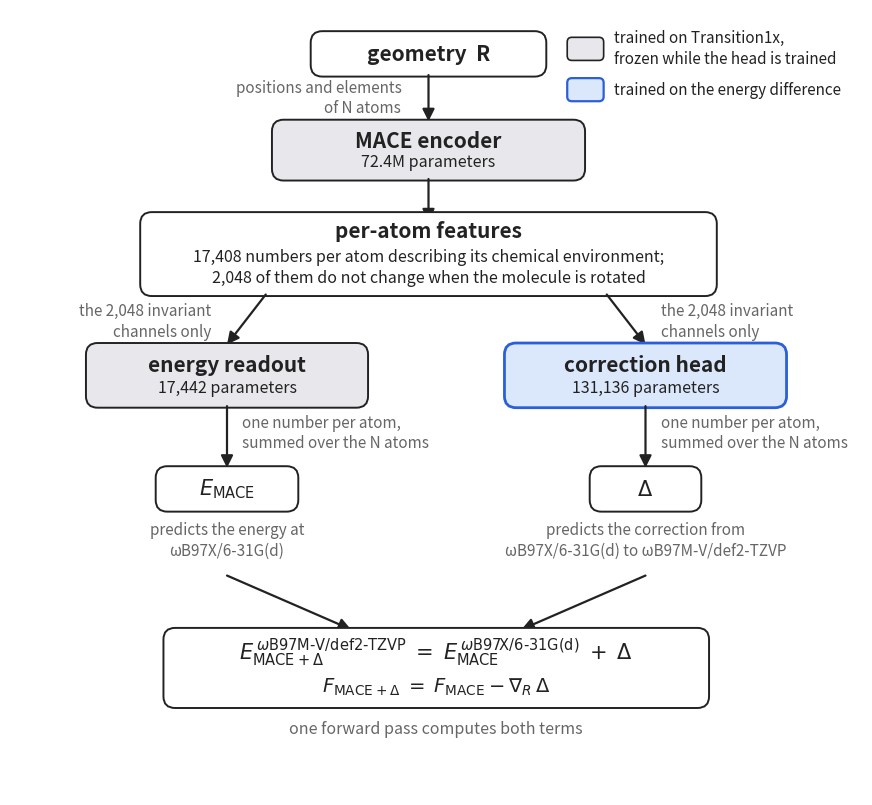

Source code (Python): (Note: this script raises an exception after producing the figure.)
"""Architecture figure of Chapter 3 (fig:mace-delta-arch), v4: rebuilt after the
level correction (wB97X/6-31G(d), no D3) and with both readouts shown as
reading the invariant channels, as the Background states.
Output: figures/mace_delta_architecture_v4.png

Run: python pipeline/plot_mace_delta_architecture.py   (from the repo root)
"""
import matplotlib
matplotlib.use("Agg")
import matplotlib.pyplot as plt
from matplotlib.patches import FancyBboxPatch, FancyArrowPatch

OUT = "figures/mace_delta_architecture_v4.png"
INK, DIM, GREY, BLUE, BLUE_EDGE = "#222222", "#666666", "#e8e8ec", "#dbe8fb", "#2b5fd9"

fig, ax = plt.subplots(figsize=(11, 10.2))
ax.set_xlim(0, 11); ax.set_ylim(0, 10.2); ax.axis("off")

def box(x, y, w, h, title, sub=None, fc="white", ec=INK, lw=1.4, tsize=15, ssize=11.5):
    ax.add_patch(FancyBboxPatch((x, y), w, h, boxstyle="round,pad=0.02,rounding_size=0.15", fc=fc, ec=ec, lw=lw))
    if sub:
        ax.text(x + w / 2, y + h * 0.66, title, ha="center", va="center", fontsize=tsize, fontweight="bold", color=INK)
        ax.text(x + w / 2, y + h * 0.30, sub, ha="center", va="center", fontsize=ssize, color=INK)
    else:
        ax.text(x + w / 2, y + h / 2, title, ha="center", va="center", fontsize=tsize, fontweight="bold", color=INK)

def arrow(x0, y0, x1, y1):
    ax.add_patch(FancyArrowPatch((x0, y0), (x1, y1), arrowstyle="-|>", mutation_scale=18, lw=1.6, color=INK, shrinkA=0, shrinkB=0))

def note(x, y, text, ha="left", size=11.5):
    ax.text(x, y, text, ha=ha, va="center", fontsize=size, color=DIM, style="italic", linespacing=1.3)

# legend
ax.add_patch(FancyBboxPatch((7.2, 9.55), 0.45, 0.28, boxstyle="round,pad=0.01,rounding_size=0.06", fc=GREY, ec=INK, lw=1.2))
ax.text(7.8, 9.69, "trained on Transition1x,\nfrozen while the head is trained", ha="left", va="center", fontsize=11, color=INK, linespacing=1.3)
ax.add_patch(FancyBboxPatch((7.2, 9.02), 0.45, 0.28, boxstyle="round,pad=0.01,rounding_size=0.06", fc=BLUE, ec=BLUE_EDGE, lw=1.6))
ax.text(7.8, 9.16, "trained on the energy difference", ha="left", va="center", fontsize=11, color=INK)

# geometry
box(3.9, 9.35, 3.0, 0.55, "geometry  R", tsize=15)
note(5.05, 9.05, "positions and elements\nof N atoms", ha="right", size=11)
arrow(5.4, 9.35, 5.4, 8.75)
# encoder
box(3.4, 8.0, 4.0, 0.75, "MACE encoder", "72.4M parameters", fc=GREY)
arrow(5.4, 8.0, 5.4, 7.45)
# features
ax.add_patch(FancyBboxPatch((1.7, 6.5), 7.4, 1.05, boxstyle="round,pad=0.02,rounding_size=0.15", fc="white", ec=INK, lw=1.4))
ax.text(5.4, 7.32, "per-atom features", ha="center", va="center", fontsize=15, fontweight="bold", color=INK)
ax.text(5.4, 6.85, "17,408 numbers per atom describing its chemical environment;\n2,048 of them do not change when the molecule is rotated",
        ha="center", va="center", fontsize=11.5, color=INK, linespacing=1.3)
# branches
arrow(3.3, 6.5, 2.8, 5.85); arrow(7.7, 6.5, 8.2, 5.85)
note(2.6, 6.15, "the 2,048 invariant\nchannels only", ha="right", size=11)
note(8.4, 6.15, "the 2,048 invariant\nchannels only", ha="left", size=11)
box(1.0, 5.05, 3.6, 0.8, "energy readout", "17,442 parameters", fc=GREY)
box(6.4, 5.05, 3.6, 0.8, "correction head", "131,136 parameters", fc=BLUE, ec=BLUE_EDGE, lw=2.0)
arrow(2.8, 5.05, 2.8, 4.25); arrow(8.2, 5.05, 8.2, 4.25)
note(3.0, 4.7, "one number per atom,\nsummed over the N atoms", ha="left", size=11)
note(8.4, 4.7, "one number per atom,\nsummed over the N atoms", ha="left", size=11)
box(1.9, 3.7, 1.8, 0.55, r"$E_\mathrm{MACE}$", tsize=15)
box(7.5, 3.7, 1.4, 0.55, r"$\Delta$", tsize=15)
note(2.8, 3.3, "predicts the energy at\nωB97X/6-31G(d)", ha="center", size=11)
note(8.2, 3.3, "predicts the correction from\nωB97X/6-31G(d) to ωB97M-V/def2-TZVP", ha="center", size=11)
# merge
arrow(2.8, 2.85, 4.4, 2.15); arrow(8.2, 2.85, 6.6, 2.15)
box(2.0, 1.15, 7.0, 1.0, "", fc="white")
ax.text(5.5, 1.85, r"$E^{\,\omega\mathrm{B97M\text{-}V/def2\text{-}TZVP}}_{\mathrm{MACE}+\Delta} \;=\; E^{\,\omega\mathrm{B97X/6\text{-}31G(d)}}_{\mathrm{MACE}} \;+\; \Delta$",
        ha="center", va="center", fontsize=15, color=INK)
ax.text(5.5, 1.40, r"$F_{\mathrm{MACE}+\Delta} \;=\; F_{\mathrm{MACE}} - \nabla_R\,\Delta$", ha="center", va="center", fontsize=14, color=INK)
note(5.5, 0.85, "one forward pass computes both terms", ha="center", size=11.5)

fig.savefig(OUT, dpi=200, bbox_inches="tight")
print("written", OUT)
